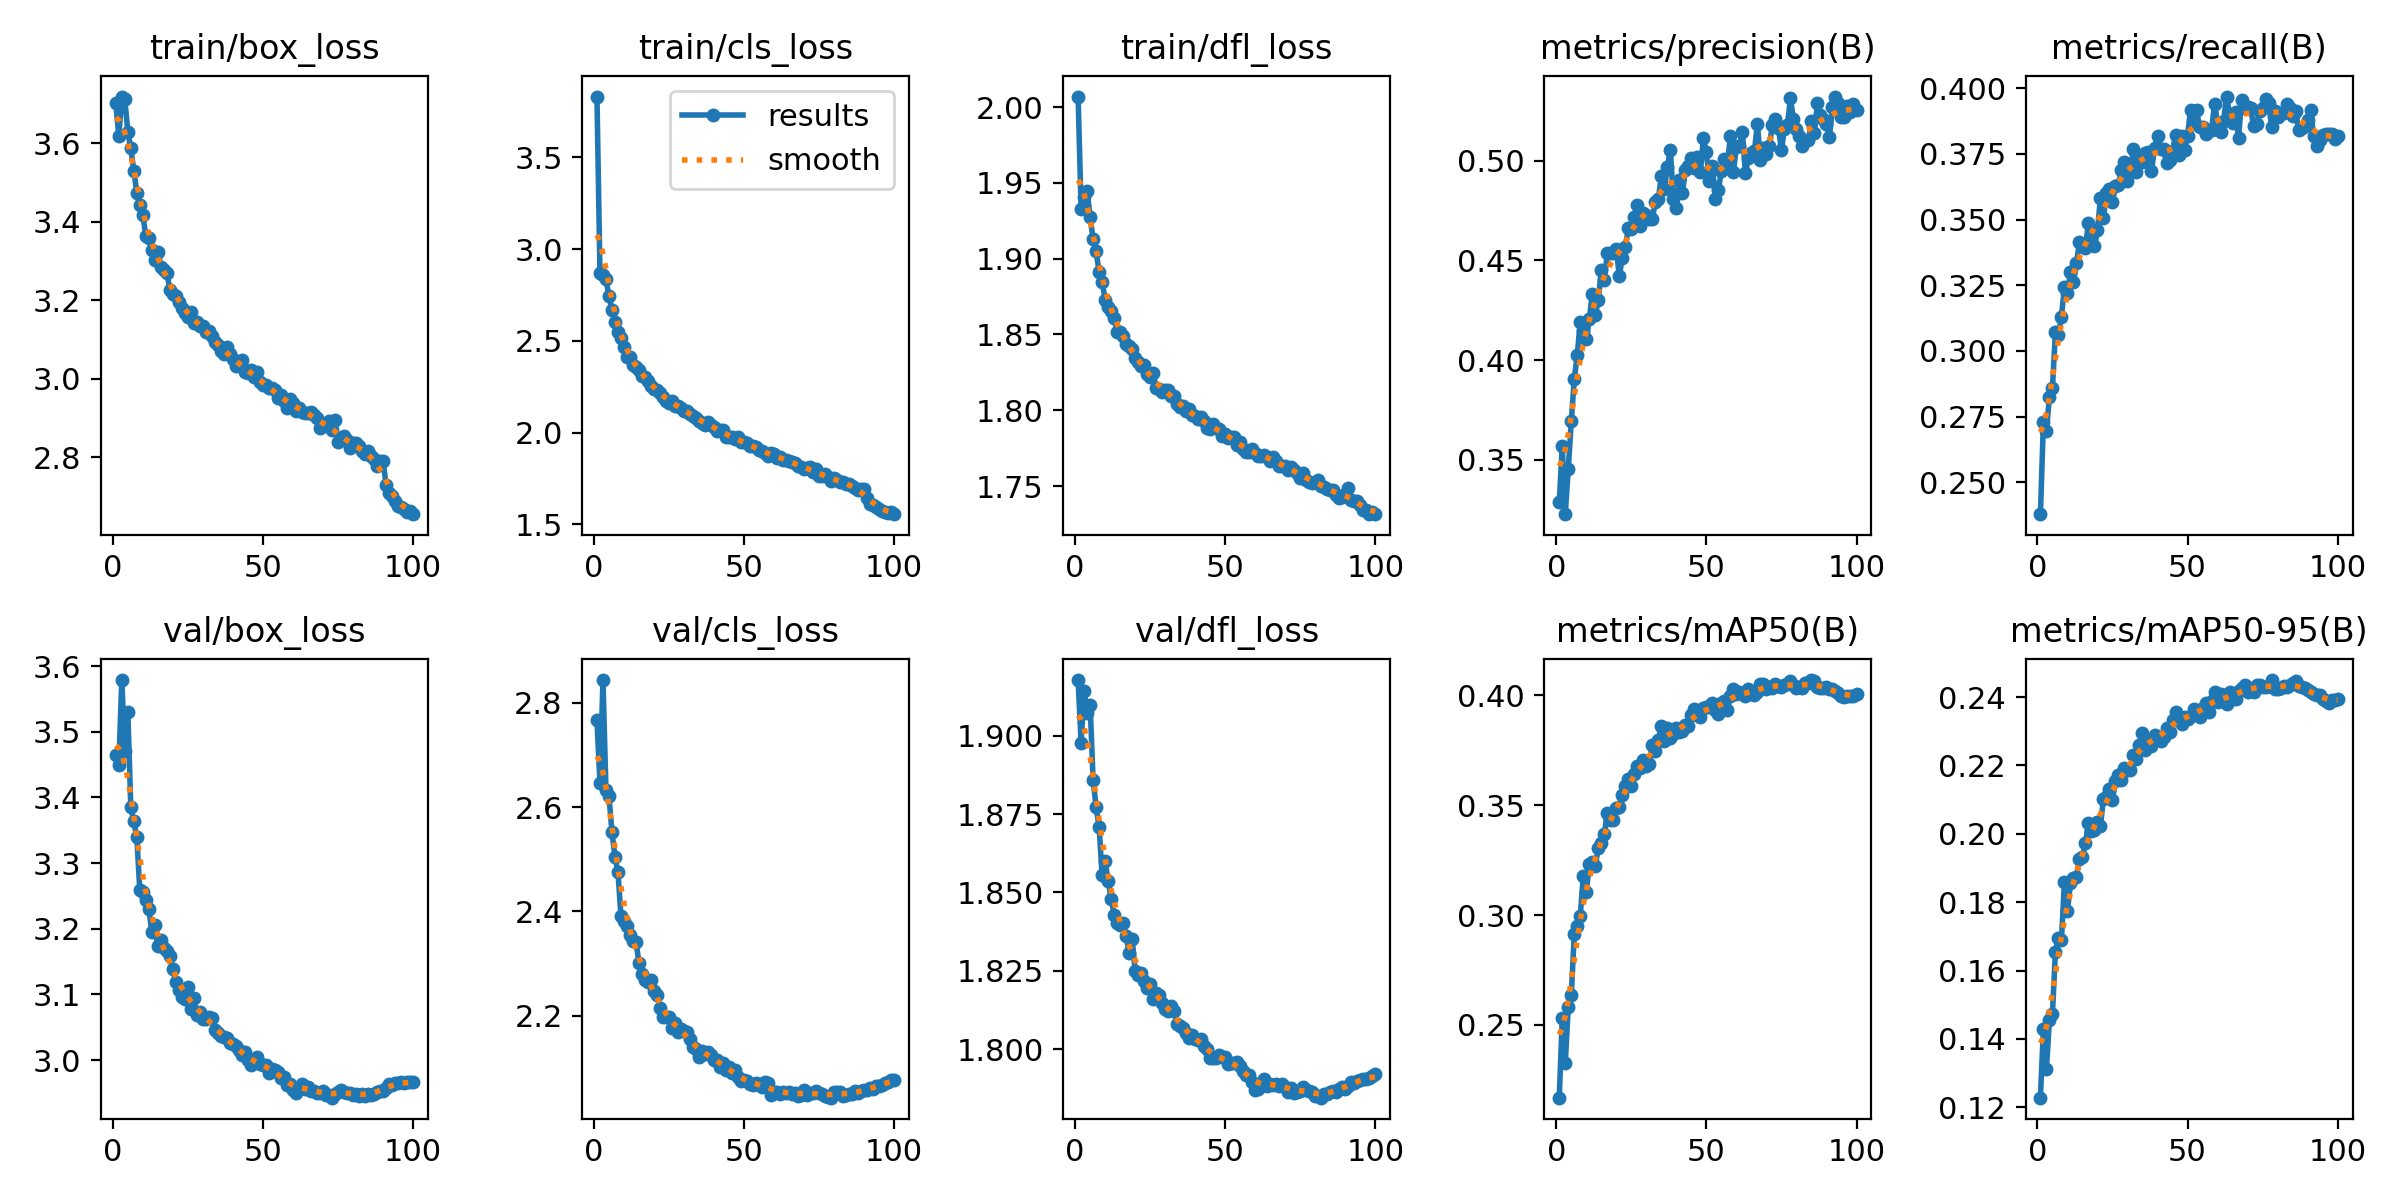

Data behind this chart, as committed beside it:
epoch, time, train/box_loss, train/cls_loss, train/dfl_loss, metrics/precision(B), metrics/recall(B), metrics/mAP50(B), metrics/mAP50-95(B), val/box_loss, val/cls_loss, val/dfl_loss, lr/pg0, lr/pg1, lr/pg2
1, 124.8, 3.704, 3.831, 2.007, 0.3286, 0.2379, 0.2169, 0.1228, 3.465, 2.766, 1.918, 0.003325, 0.003325, 0.003325
2, 196, 3.618, 2.87, 1.933, 0.3568, 0.2728, 0.253, 0.1429, 3.449, 2.647, 1.898, 0.006593, 0.006593, 0.006593
3, 266.1, 3.72, 2.86, 1.941, 0.3227, 0.2696, 0.2326, 0.1311, 3.579, 2.844, 1.914, 0.009794, 0.009794, 0.009794
4, 335.3, 3.712, 2.835, 1.945, 0.3455, 0.2824, 0.2582, 0.1454, 3.47, 2.633, 1.907, 0.009703, 0.009703, 0.009703
5, 404.1, 3.63, 2.745, 1.927, 0.3692, 0.2857, 0.2634, 0.1472, 3.53, 2.621, 1.91, 0.009604, 0.009604, 0.009604
6, 473.1, 3.587, 2.67, 1.913, 0.3903, 0.3071, 0.2912, 0.1654, 3.385, 2.552, 1.886, 0.009505, 0.009505, 0.009505
7, 542, 3.531, 2.605, 1.905, 0.4027, 0.3062, 0.2948, 0.1696, 3.363, 2.505, 1.877, 0.009406, 0.009406, 0.009406
8, 611.5, 3.474, 2.55, 1.891, 0.4193, 0.313, 0.2997, 0.1688, 3.339, 2.475, 1.871, 0.009307, 0.009307, 0.009307
9, 680.4, 3.442, 2.513, 1.885, 0.4145, 0.3243, 0.3177, 0.1858, 3.258, 2.391, 1.855, 0.009208, 0.009208, 0.009208
10, 749.6, 3.418, 2.467, 1.873, 0.4104, 0.3219, 0.3105, 0.1773, 3.256, 2.382, 1.86, 0.009109, 0.009109, 0.009109
11, 818.5, 3.363, 2.412, 1.868, 0.4205, 0.3301, 0.3233, 0.1855, 3.244, 2.372, 1.854, 0.00901, 0.00901, 0.00901
12, 887.9, 3.359, 2.411, 1.866, 0.4332, 0.3262, 0.3241, 0.1871, 3.23, 2.354, 1.848, 0.008911, 0.008911, 0.008911
13, 956.2, 3.328, 2.369, 1.861, 0.4225, 0.3333, 0.3224, 0.1872, 3.195, 2.343, 1.843, 0.008812, 0.008812, 0.008812
14, 1025, 3.303, 2.358, 1.852, 0.4299, 0.3413, 0.3306, 0.1927, 3.206, 2.342, 1.84, 0.008713, 0.008713, 0.008713
15, 1093, 3.323, 2.341, 1.851, 0.445, 0.3404, 0.3329, 0.1933, 3.174, 2.302, 1.84, 0.008614, 0.008614, 0.008614
16, 1162, 3.286, 2.309, 1.849, 0.4403, 0.3392, 0.3367, 0.1972, 3.182, 2.28, 1.84, 0.008515, 0.008515, 0.008515
17, 1231, 3.277, 2.303, 1.844, 0.4536, 0.3489, 0.3466, 0.2031, 3.17, 2.268, 1.836, 0.008416, 0.008416, 0.008416
18, 1300, 3.27, 2.283, 1.842, 0.4536, 0.3432, 0.3434, 0.2008, 3.166, 2.264, 1.831, 0.008317, 0.008317, 0.008317
19, 1369, 3.227, 2.255, 1.84, 0.454, 0.3398, 0.3432, 0.201, 3.159, 2.269, 1.835, 0.008218, 0.008218, 0.008218
20, 1438, 3.217, 2.241, 1.834, 0.4556, 0.3458, 0.3485, 0.2034, 3.138, 2.248, 1.825, 0.008119, 0.008119, 0.008119
21, 1507, 3.21, 2.234, 1.832, 0.4422, 0.3581, 0.3493, 0.2024, 3.12, 2.24, 1.824, 0.00802, 0.00802, 0.00802
22, 1576, 3.195, 2.217, 1.829, 0.4514, 0.3506, 0.3544, 0.2102, 3.107, 2.214, 1.824, 0.007921, 0.007921, 0.007921
23, 1644, 3.18, 2.197, 1.83, 0.4565, 0.36, 0.3589, 0.2108, 3.096, 2.198, 1.822, 0.007822, 0.007822, 0.007822
24, 1714, 3.168, 2.174, 1.824, 0.4663, 0.3616, 0.3617, 0.2131, 3.093, 2.197, 1.82, 0.007723, 0.007723, 0.007723
25, 1782, 3.158, 2.163, 1.822, 0.4657, 0.3566, 0.3587, 0.21, 3.112, 2.198, 1.821, 0.007624, 0.007624, 0.007624
26, 1851, 3.171, 2.172, 1.824, 0.4721, 0.3629, 0.364, 0.2154, 3.078, 2.176, 1.816, 0.007525, 0.007525, 0.007525
27, 1920, 3.142, 2.143, 1.815, 0.4778, 0.363, 0.3679, 0.2172, 3.094, 2.185, 1.818, 0.007426, 0.007426, 0.007426
28, 1989, 3.144, 2.147, 1.814, 0.4673, 0.369, 0.3668, 0.2157, 3.069, 2.169, 1.817, 0.007327, 0.007327, 0.007327
29, 2057, 3.134, 2.135, 1.812, 0.4739, 0.372, 0.3706, 0.2193, 3.074, 2.175, 1.815, 0.007228, 0.007228, 0.007228
30, 2126, 3.135, 2.119, 1.813, 0.473, 0.3648, 0.368, 0.2187, 3.063, 2.172, 1.813, 0.007129, 0.007129, 0.007129
31, 2195, 3.119, 2.119, 1.814, 0.4709, 0.3694, 0.3689, 0.2186, 3.063, 2.168, 1.812, 0.00703, 0.00703, 0.00703
32, 2265, 3.121, 2.102, 1.81, 0.4707, 0.3767, 0.3776, 0.2232, 3.066, 2.155, 1.814, 0.006931, 0.006931, 0.006931
33, 2333, 3.108, 2.093, 1.81, 0.4795, 0.3682, 0.3748, 0.2219, 3.063, 2.14, 1.812, 0.006832, 0.006832, 0.006832
34, 2402, 3.093, 2.08, 1.804, 0.4806, 0.373, 0.3795, 0.2261, 3.046, 2.135, 1.808, 0.006733, 0.006733, 0.006733
35, 2471, 3.086, 2.062, 1.802, 0.4924, 0.3718, 0.3861, 0.2296, 3.041, 2.121, 1.807, 0.006634, 0.006634, 0.006634
36, 2540, 3.071, 2.051, 1.803, 0.4858, 0.3755, 0.3791, 0.2246, 3.037, 2.133, 1.807, 0.006535, 0.006535, 0.006535
37, 2609, 3.064, 2.044, 1.8, 0.4968, 0.3758, 0.385, 0.2273, 3.036, 2.127, 1.805, 0.006436, 0.006436, 0.006436
38, 2677, 3.08, 2.061, 1.801, 0.5057, 0.3684, 0.3806, 0.2258, 3.034, 2.13, 1.804, 0.006337, 0.006337, 0.006337
39, 2746, 3.064, 2.042, 1.797, 0.4811, 0.3772, 0.3825, 0.2288, 3.026, 2.124, 1.805, 0.006238, 0.006238, 0.006238
40, 2816, 3.05, 2.029, 1.796, 0.4766, 0.3817, 0.385, 0.2282, 3.024, 2.114, 1.803, 0.006139, 0.006139, 0.006139
41, 2884, 3.032, 2.007, 1.794, 0.4905, 0.3769, 0.3833, 0.2271, 3.022, 2.115, 1.803, 0.00604, 0.00604, 0.00604
42, 2953, 3.038, 2.017, 1.796, 0.4836, 0.3768, 0.3837, 0.2285, 3.015, 2.103, 1.803, 0.005941, 0.005941, 0.005941
43, 3022, 3.048, 2.013, 1.793, 0.4956, 0.3714, 0.3866, 0.2308, 3.008, 2.11, 1.801, 0.005842, 0.005842, 0.005842
44, 3092, 3.017, 1.977, 1.788, 0.4976, 0.3725, 0.3859, 0.2297, 3.012, 2.096, 1.8, 0.005743, 0.005743, 0.005743
45, 3161, 3.014, 1.976, 1.788, 0.5015, 0.3759, 0.3911, 0.2333, 3.001, 2.101, 1.797, 0.005644, 0.005644, 0.005644
46, 3230, 3.024, 1.977, 1.791, 0.4965, 0.3823, 0.3935, 0.2355, 2.993, 2.09, 1.797, 0.005545, 0.005545, 0.005545
47, 3300, 3.005, 1.964, 1.788, 0.5018, 0.3745, 0.3912, 0.2335, 2.996, 2.096, 1.797, 0.005446, 0.005446, 0.005446
48, 3369, 3.017, 1.975, 1.788, 0.4942, 0.3819, 0.3899, 0.2321, 3.005, 2.081, 1.798, 0.005347, 0.005347, 0.005347
49, 3438, 2.993, 1.949, 1.783, 0.5114, 0.3764, 0.394, 0.2342, 2.993, 2.076, 1.797, 0.005248, 0.005248, 0.005248
50, 3506, 2.984, 1.949, 1.785, 0.5044, 0.3817, 0.3946, 0.2337, 2.992, 2.076, 1.798, 0.005149, 0.005149, 0.005149
51, 3575, 2.984, 1.943, 1.782, 0.4899, 0.3917, 0.3945, 0.2344, 2.992, 2.075, 1.795, 0.00505, 0.00505, 0.00505
52, 3644, 2.977, 1.926, 1.783, 0.4972, 0.3864, 0.3963, 0.2364, 2.981, 2.068, 1.795, 0.004951, 0.004951, 0.004951
53, 3713, 2.975, 1.928, 1.782, 0.481, 0.3916, 0.3935, 0.2352, 2.986, 2.067, 1.795, 0.004852, 0.004852, 0.004852
54, 3782, 2.971, 1.924, 1.777, 0.4855, 0.3852, 0.3915, 0.2341, 2.985, 2.071, 1.796, 0.004753, 0.004753, 0.004753
55, 3851, 2.952, 1.905, 1.779, 0.4947, 0.3854, 0.3964, 0.2368, 2.982, 2.068, 1.795, 0.004654, 0.004654, 0.004654
56, 3920, 2.959, 1.899, 1.774, 0.5011, 0.3826, 0.3975, 0.2383, 2.973, 2.063, 1.793, 0.004555, 0.004555, 0.004555
57, 3989, 2.944, 1.89, 1.773, 0.4983, 0.384, 0.3934, 0.2355, 2.974, 2.072, 1.792, 0.004456, 0.004456, 0.004456
58, 4058, 2.926, 1.872, 1.772, 0.5124, 0.384, 0.3995, 0.2389, 2.963, 2.072, 1.792, 0.004357, 0.004357, 0.004357
59, 4128, 2.949, 1.888, 1.775, 0.4945, 0.3939, 0.4028, 0.2414, 2.963, 2.048, 1.79, 0.004258, 0.004258, 0.004258
60, 4197, 2.938, 1.881, 1.772, 0.5069, 0.3868, 0.4006, 0.2387, 2.954, 2.053, 1.787, 0.004159, 0.004159, 0.004159
... 40 more rows
